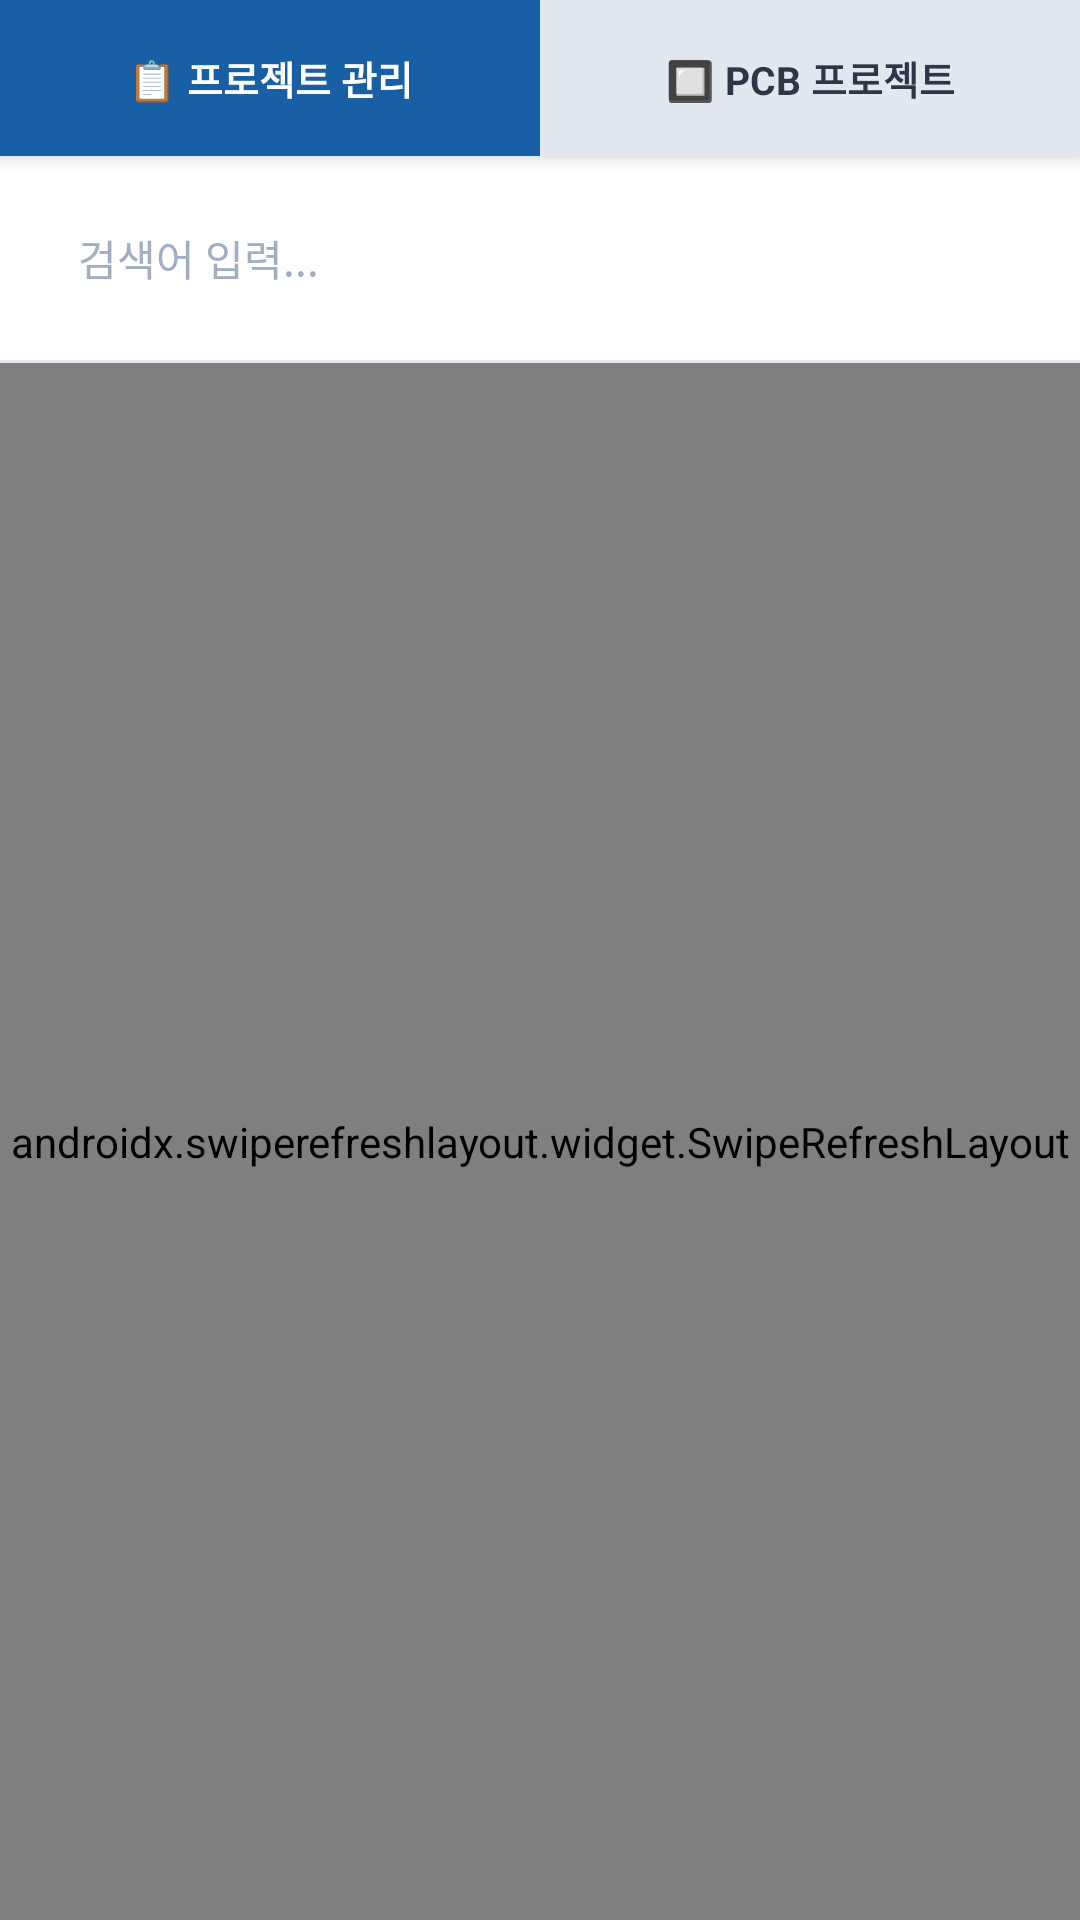

This screen was rendered from an Android layout file. Write that file and the resources it references.
<!-- AndroidManifest.xml: application theme Theme.RamsERP -->
<!-- res/layout/activity_main.xml -->
<?xml version="1.0" encoding="utf-8"?>
<LinearLayout xmlns:android="http://schemas.android.com/apk/res/android"
    android:layout_width="match_parent"
    android:layout_height="match_parent"
    android:orientation="vertical"
    android:background="#F0F4F8">

    
    <LinearLayout android:layout_width="match_parent" android:layout_height="52dp"
        android:orientation="horizontal" android:background="#FFFFFF" android:elevation="4dp">
        <TextView android:id="@+id/tabProject"
            android:layout_width="0dp" android:layout_height="match_parent" android:layout_weight="1"
            android:text="📋 프로젝트 관리" android:gravity="center"
            android:textSize="13sp" android:textStyle="bold"
            android:background="#185FA5" android:textColor="#FFFFFF"/>
        <TextView android:id="@+id/tabPcb"
            android:layout_width="0dp" android:layout_height="match_parent" android:layout_weight="1"
            android:text="🔲 PCB 프로젝트" android:gravity="center"
            android:textSize="13sp" android:textStyle="bold"
            android:background="#E2E8F0" android:textColor="#2D3748"/>
    </LinearLayout>

    
    <LinearLayout android:layout_width="match_parent" android:layout_height="wrap_content"
        android:padding="12dp" android:background="#FFFFFF">
        <EditText android:id="@+id/etSearch"
            android:layout_width="match_parent" android:layout_height="44dp"
            android:hint="검색어 입력..."
            android:textColor="#1A202C"
            android:textColorHint="#A0AEC0"
            android:background="@drawable/bg_search"
            android:paddingStart="14dp" android:paddingEnd="14dp"
            android:imeOptions="actionSearch" android:inputType="text"
            android:singleLine="true" android:textSize="14sp"/>
    </LinearLayout>

    <View android:layout_width="match_parent" android:layout_height="1dp" android:background="#E2E8F0"/>

    <ProgressBar android:id="@+id/progressBar"
        android:layout_width="match_parent" android:layout_height="3dp"
        style="?android:attr/progressBarStyleHorizontal"
        android:indeterminate="true" android:visibility="gone"
        android:indeterminateTint="#185FA5"/>

    
    <androidx.swiperefreshlayout.widget.SwipeRefreshLayout android:id="@+id/swipeRefresh"
        android:layout_width="match_parent" android:layout_height="0dp" android:layout_weight="1">
        <androidx.recyclerview.widget.RecyclerView android:id="@+id/recyclerView"
            android:layout_width="match_parent" android:layout_height="match_parent"
            android:padding="8dp" android:clipToPadding="false"/>
    </androidx.swiperefreshlayout.widget.SwipeRefreshLayout>

    <TextView android:id="@+id/tvEmpty"
        android:layout_width="match_parent" android:layout_height="wrap_content"
        android:text="데이터를 불러오는 중..." android:gravity="center"
        android:padding="32dp" android:textColor="#A0AEC0" android:textSize="14sp"
        android:visibility="gone"/>

    
    <LinearLayout android:id="@+id/layoutPager"
        android:layout_width="match_parent" android:layout_height="52dp"
        android:orientation="horizontal" android:background="#FFFFFF"
        android:elevation="4dp" android:gravity="center_vertical"
        android:paddingStart="8dp" android:paddingEnd="8dp"
        android:visibility="gone">
        <Button android:id="@+id/btnPrev"
            android:layout_width="72dp" android:layout_height="36dp"
            android:text="◀ 이전" android:textSize="12sp"
            android:backgroundTint="#185FA5" android:textColor="#FFFFFF" android:padding="0dp"/>
        <TextView android:id="@+id/tvPageInfo"
            android:layout_width="0dp" android:layout_height="wrap_content" android:layout_weight="1"
            android:gravity="center" android:textSize="12sp" android:textColor="#2D3748"
            android:text="1 / 1 페이지"/>
        <Button android:id="@+id/btnNext"
            android:layout_width="72dp" android:layout_height="36dp"
            android:text="다음 ▶" android:textSize="12sp"
            android:backgroundTint="#185FA5" android:textColor="#FFFFFF" android:padding="0dp"/>
    </LinearLayout>
</LinearLayout>
<!-- resources referenced by this layout -->
<resources>
  <style name="Theme.RamsERP" parent="Theme.MaterialComponents.Light.DarkActionBar">
          <item name="colorPrimary">#185FA5</item>
          <item name="colorPrimaryVariant">#1A237E</item>
          <item name="colorOnPrimary">#FFFFFF</item>
          <item name="colorSecondary">#185FA5</item>
          <item name="colorOnSecondary">#FFFFFF</item>
          <item name="android:forceDarkAllowed" tools:targetApi="q">false</item>
          <item name="android:windowBackground">#F7FAFC</item>
      </style>
</resources>
